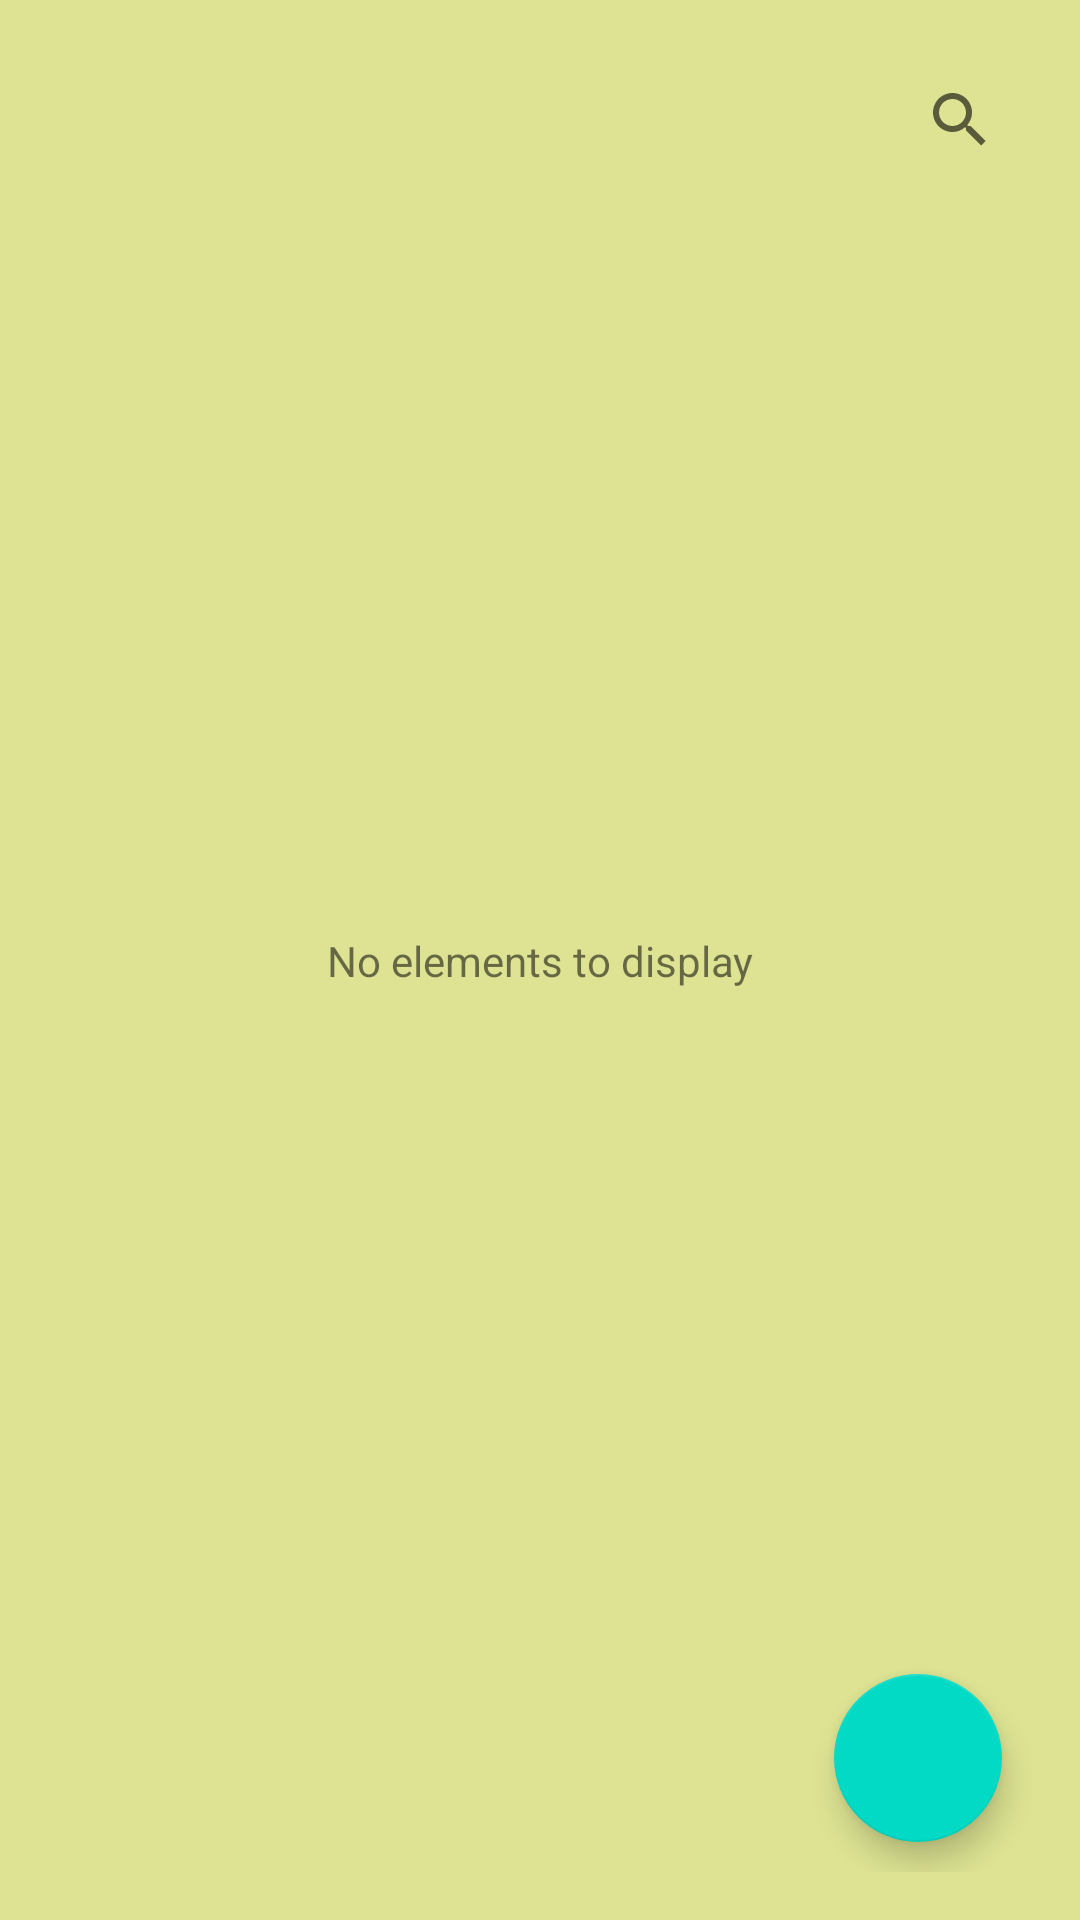

Reconstruct the res/layout file that produces this screen, plus the resources it refers to.
<!-- AndroidManifest.xml: application theme Theme.NotePad -->
<!-- res/layout/activity_main.xml -->
<?xml version="1.0" encoding="utf-8"?>
<androidx.constraintlayout.widget.ConstraintLayout xmlns:android="http://schemas.android.com/apk/res/android"
    xmlns:app="http://schemas.android.com/apk/res-auto"
    xmlns:tools="http://schemas.android.com/tools"
    android:layout_width="match_parent"
    android:layout_height="match_parent"
    android:padding="16dp"
    android:background="@color/background"
    tools:context=".MainActivity">

    <androidx.appcompat.widget.SearchView
        android:id="@+id/searchView"
        android:layout_width="wrap_content"
        android:layout_height="wrap_content"
        app:layout_constraintEnd_toEndOf="parent"
        app:layout_constraintHorizontal_bias="1.0"
        app:layout_constraintStart_toStartOf="parent"
        app:layout_constraintTop_toTopOf="parent" />

    <androidx.recyclerview.widget.RecyclerView
        android:id="@+id/recyclerView"
        android:layout_width="match_parent"
        android:layout_height="wrap_content"
        app:layout_constraintLeft_toLeftOf="parent"
        app:layout_constraintRight_toRightOf="parent"
        app:layout_constraintTop_toBottomOf="@+id/searchView" />

    <TextView
        android:id="@+id/text"
        android:layout_width="wrap_content"
        android:layout_height="wrap_content"
        android:text="No elements to display"
        app:layout_constraintTop_toTopOf="parent"
        app:layout_constraintBottom_toBottomOf="parent"
        app:layout_constraintStart_toStartOf="parent"
        app:layout_constraintEnd_toEndOf="parent"/>

    <com.google.android.material.floatingactionbutton.FloatingActionButton
        android:id="@+id/add"
        android:layout_width="wrap_content"
        android:layout_height="wrap_content"
        app:srcCompat="@drawable/id_add"
        app:layout_constraintBottom_toBottomOf="parent"
        app:layout_constraintEnd_toEndOf="parent"
        android:layout_margin="10dp"/>

</androidx.constraintlayout.widget.ConstraintLayout>
<!-- resources referenced by this layout -->
<resources>
  <color name="background">#DDE392</color>
  <style name="Theme.NotePad" parent="Theme.MaterialComponents.DayNight.NoActionBar">
          
          <item name="colorPrimary">@color/purple_500</item>
          <item name="colorPrimaryVariant">@color/purple_700</item>
          <item name="colorOnPrimary">@color/white</item>
          
          <item name="colorSecondary">@color/teal_200</item>
          <item name="colorSecondaryVariant">@color/teal_700</item>
          <item name="colorOnSecondary">@color/black</item>
          
          <item name="android:statusBarColor">?attr/colorPrimaryVariant</item>
  
          <item name="android:windowFullscreen">true</item>
          
      </style>
  <color name="purple_500">#FF6200EE</color>
  <color name="purple_700">#FF3700B3</color>
  <color name="white">#FFFFFFFF</color>
  <color name="teal_200">#FF03DAC5</color>
  <color name="teal_700">#FF018786</color>
  <color name="black">#FF000000</color>
</resources>
